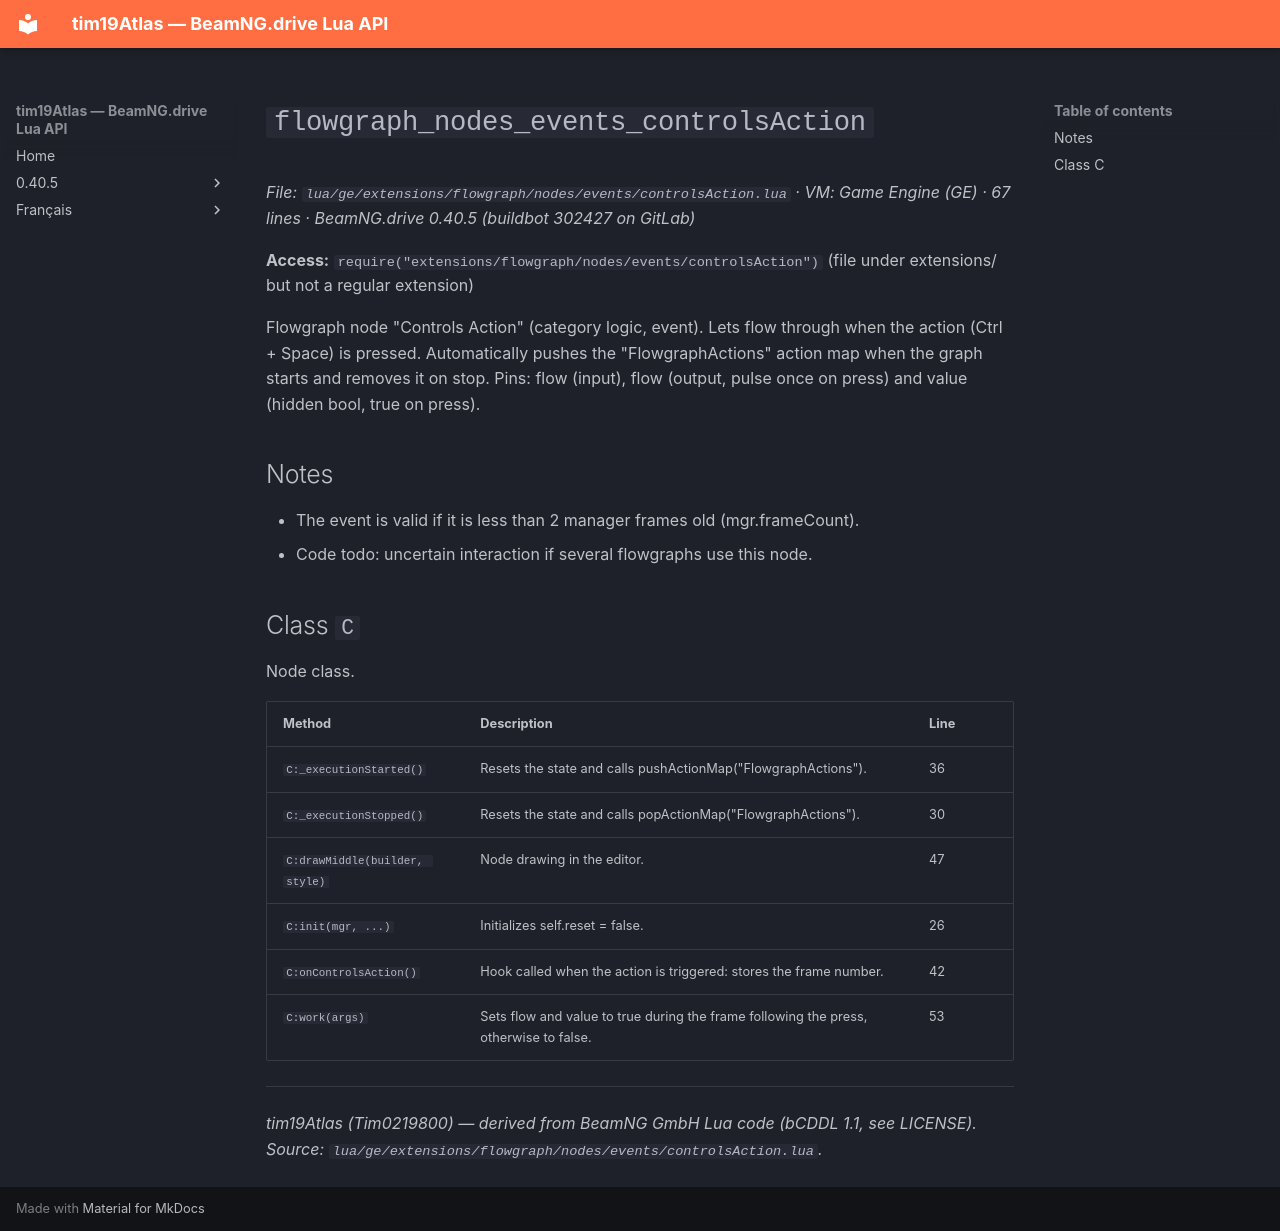

repository: Tim0219800/beamng-lua-atlas · page: 0.40.5/ge/extensions/flowgraph/nodes/events/controlsAction.html · generator: mkdocs

# `flowgraph_nodes_events_controlsAction`

*File: `lua/ge/extensions/flowgraph/nodes/events/controlsAction.lua` · VM: Game Engine (GE) · 67 lines · BeamNG.drive 0.40.5 (buildbot 302427 on GitLab)*

**Access:** `require("extensions/flowgraph/nodes/events/controlsAction")` (file under extensions/ but not a regular extension)

Flowgraph node "Controls Action" (category logic, event). Lets flow through when the action (Ctrl + Space) is pressed. Automatically pushes the "FlowgraphActions" action map when the graph starts and removes it on stop. Pins: flow (input), flow (output, pulse once on press) and value (hidden bool, true on press).

## Notes

- The event is valid if it is less than 2 manager frames old (mgr.frameCount).
- Code todo: uncertain interaction if several flowgraphs use this node.

## Class `C`

Node class.

| Method | Description | Line |
|---|---|---|
| `C:_executionStarted()` | Resets the state and calls pushActionMap("FlowgraphActions"). | 36 |
| `C:_executionStopped()` | Resets the state and calls popActionMap("FlowgraphActions"). | 30 |
| `C:drawMiddle(builder, style)` | Node drawing in the editor. | 47 |
| `C:init(mgr, ...)` | Initializes self.reset = false. | 26 |
| `C:onControlsAction()` | Hook called when the action is triggered: stores the frame number. | 42 |
| `C:work(args)` | Sets flow and value to true during the frame following the press, otherwise to false. | 53 |

---
*tim19Atlas (Tim0219800) — derived from BeamNG GmbH Lua code (bCDDL 1.1, see LICENSE). Source: `lua/ge/extensions/flowgraph/nodes/events/controlsAction.lua`.*
